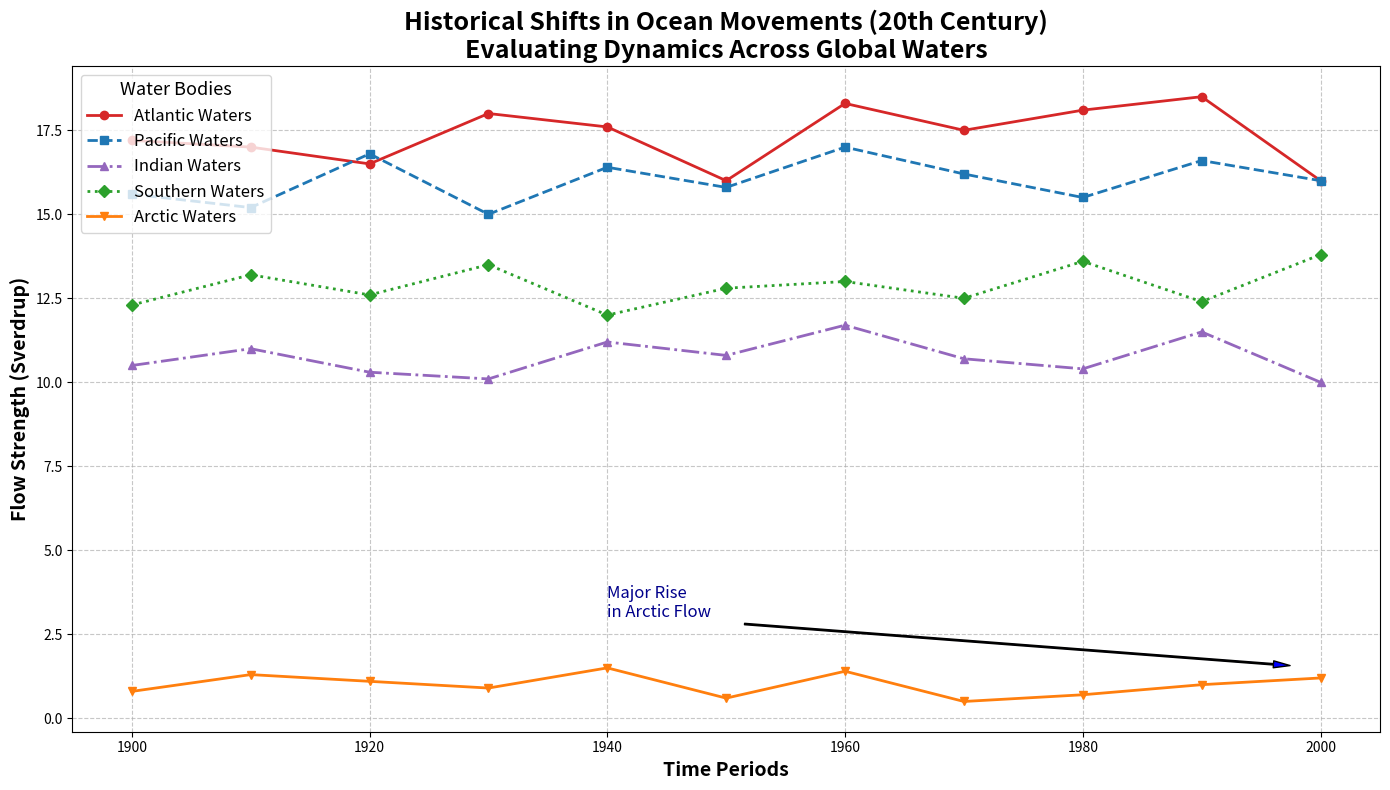

Here is the Python script that generated this plot:
import matplotlib.pyplot as plt
import numpy as np

decades = np.arange(1900, 2001, 10)

atlantic_data = [17.2, 17, 16.5, 18, 17.6, 16, 18.3, 17.5, 18.1, 18.5, 16]
pacific_data = [15.6, 15.2, 16.8, 15, 16.4, 15.8, 17, 16.2, 15.5, 16.6, 16]
indian_data = [10.5, 11, 10.3, 10.1, 11.2, 10.8, 11.7, 10.7, 10.4, 11.5, 10]
southern_data = [12.3, 13.2, 12.6, 13.5, 12, 12.8, 13, 12.5, 13.6, 12.4, 13.8]
arctic_data = [0.8, 1.3, 1.1, 0.9, 1.5, 0.6, 1.4, 0.5, 0.7, 1, 1.2]

fig, ax1 = plt.subplots(figsize=(14, 8))

ax1.plot(decades, atlantic_data, label='Atlantic Waters', marker='o', linestyle='-', linewidth=2, color='#d62728')
ax1.plot(decades, pacific_data, label='Pacific Waters', marker='s', linestyle='--', linewidth=2, color='#1f77b4')
ax1.plot(decades, indian_data, label='Indian Waters', marker='^', linestyle='-.', linewidth=2, color='#9467bd')
ax1.plot(decades, southern_data, label='Southern Waters', marker='D', linestyle=':', linewidth=2, color='#2ca02c')
ax1.plot(decades, arctic_data, label='Arctic Waters', marker='v', linestyle='-', linewidth=2, color='#ff7f0e')

ax1.set_title("Historical Shifts in Ocean Movements (20th Century)\nEvaluating Dynamics Across Global Waters", fontsize=18, fontweight='bold')
ax1.set_xlabel('Time Periods', fontsize=14, fontweight='bold')
ax1.set_ylabel('Flow Strength (Sverdrup)', fontsize=14, fontweight='bold')
ax1.legend(loc='upper left', title='Water Bodies', fontsize=12, title_fontsize='13')
ax1.grid(True, linestyle='--', alpha=0.7)

ax1.annotate('Major Rise\nin Arctic Flow', xy=(2000, 1.5), xytext=(1940, 3),
             arrowprops=dict(facecolor='blue', shrink=0.05, width=1, headwidth=5),
             fontsize=12, color='darkblue')

plt.tight_layout()
plt.show()
